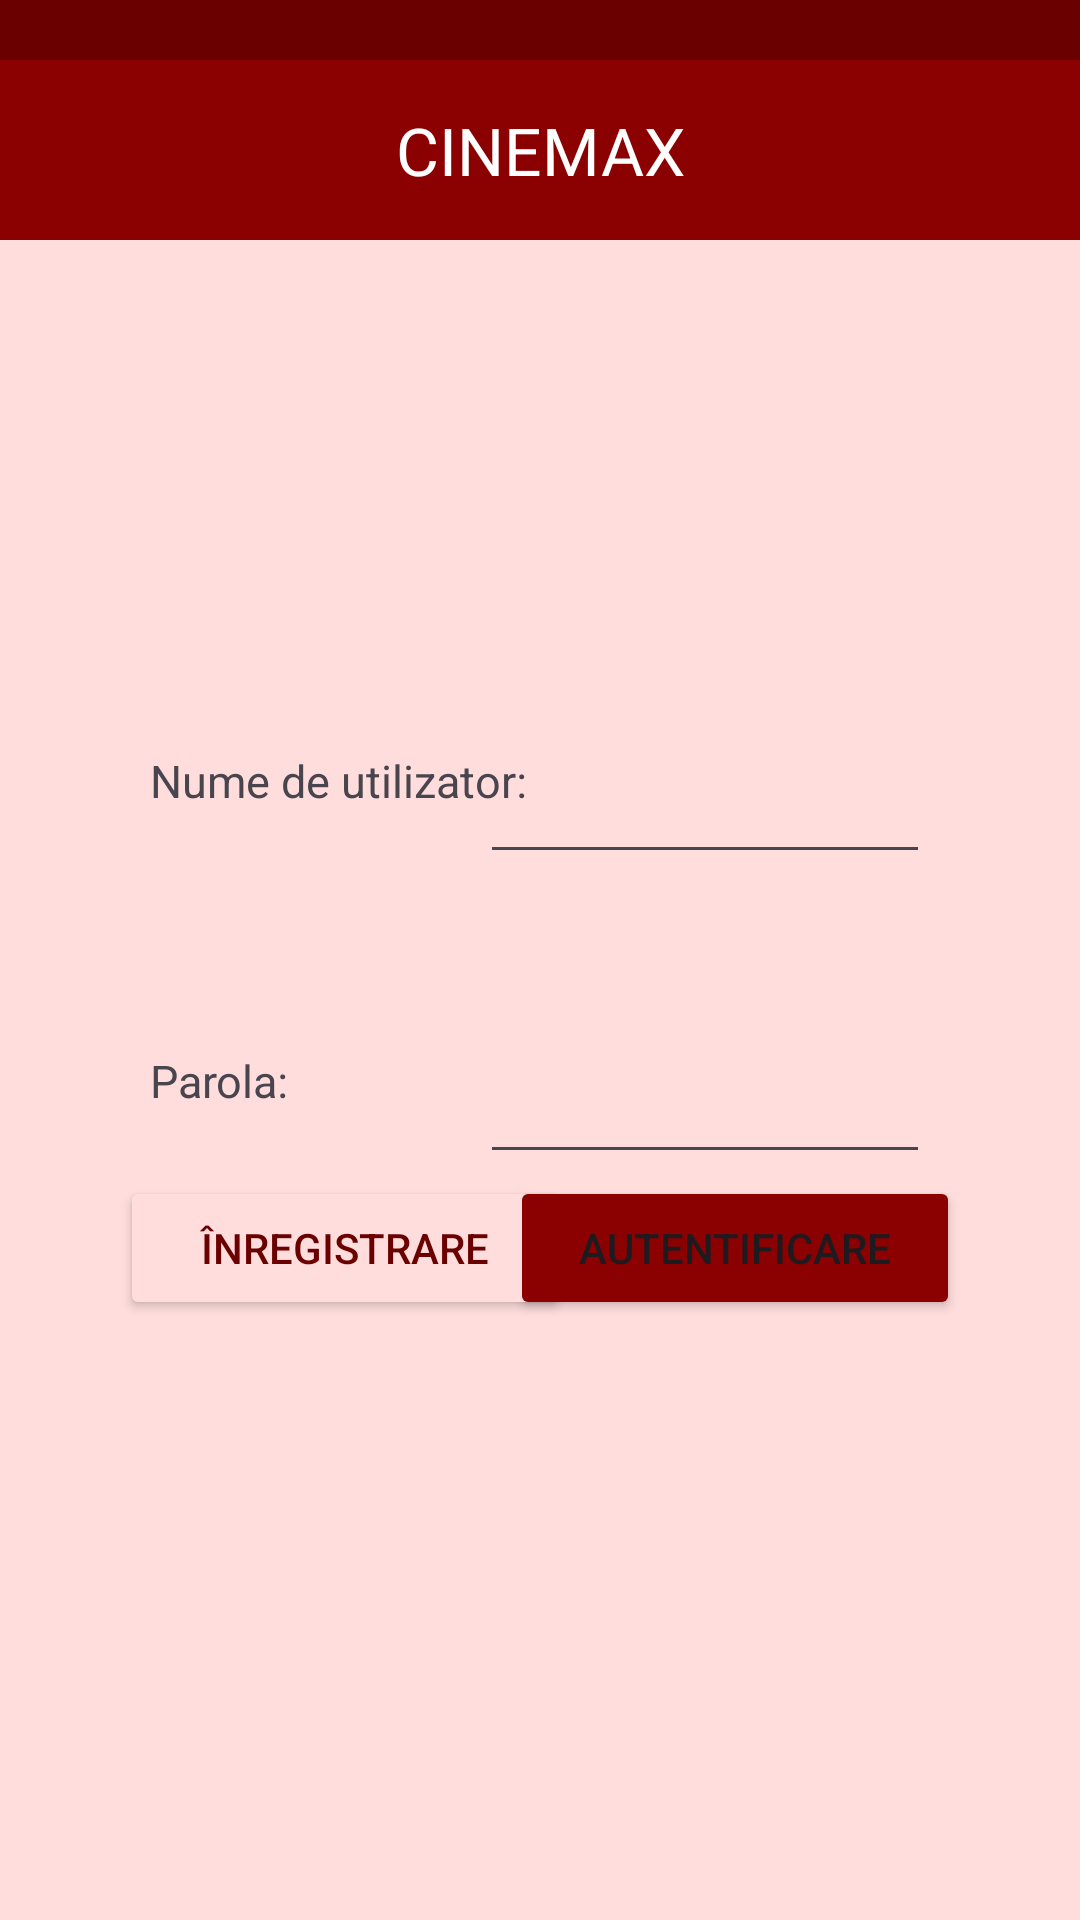

Here is an Android app screen rendered from its layout file. Give the layout XML and the strings, colors and styles it references.
<!-- AndroidManifest.xml: application theme Theme.ProiectFinal -->
<!-- res/layout/activity_login.xml -->
<?xml version="1.0" encoding="utf-8"?>
<androidx.constraintlayout.widget.ConstraintLayout xmlns:android="http://schemas.android.com/apk/res/android"
    xmlns:app="http://schemas.android.com/apk/res-auto"
    xmlns:tools="http://schemas.android.com/tools"
    android:id="@+id/main"
    android:layout_width="match_parent"
    android:layout_height="match_parent"
    android:background="@color/pale_red"
    tools:context=".LoginActivity">

    <TextView
        android:id="@+id/actionBar"
        android:layout_width="match_parent"
        android:layout_height="20dp"
        android:background="@color/darkest_red"
        app:layout_constraintRight_toRightOf="parent"
        app:layout_constraintTop_toTopOf="parent" />

    <TextView
        android:layout_width="match_parent"
        android:layout_height="60dp"
        android:background="@color/dark_red"
        android:textColor="@color/white"
        android:textAlignment="center"
        android:gravity="center"
        android:textSize='22sp'
        android:text="CINEMAX"
        app:layout_constraintTop_toBottomOf="@id/actionBar"/>

    <TextView
        android:id="@+id/usernameTV"
        android:layout_width="150dp"
        android:layout_height="wrap_content"
        android:textSize='15sp'
        android:text="Nume de utilizator: "
        android:layout_marginTop="250dp"
        android:layout_marginLeft="50dp"
        app:layout_constraintTop_toTopOf="parent"
        app:layout_constraintLeft_toLeftOf="parent" />

    <EditText
        android:id="@+id/login_username"
        android:layout_width="150dp"
        android:layout_height="wrap_content"
        android:layout_marginRight="50dp"
        app:layout_constraintTop_toTopOf="@id/usernameTV"
        app:layout_constraintRight_toRightOf="parent"/>

    <TextView
        android:id="@+id/passwordTV"
        android:layout_width="150dp"
        android:layout_height="wrap_content"
        android:textSize='15sp'
        android:text="Parola: "
        android:layout_marginTop="350dp"
        android:layout_marginLeft="50dp"
        app:layout_constraintTop_toTopOf="parent"
        app:layout_constraintLeft_toLeftOf="parent" />

    <EditText
        android:id="@+id/login_password"
        android:layout_width="150dp"
        android:layout_height="wrap_content"
        android:layout_marginRight="50dp"
        app:layout_constraintTop_toTopOf="@id/passwordTV"
        app:layout_constraintRight_toRightOf="parent"
        android:inputType="textPassword"/>

    <Button
        android:id="@+id/signup_button"
        android:text="Înregistrare"
        android:layout_width="150dp"
        android:layout_height="wrap_content"
        android:layout_marginBottom="200dp"
        android:layout_marginLeft="40dp"
        android:backgroundTint="@color/pale_red"
        android:textColor="@color/darkest_red"
        app:layout_constraintBottom_toBottomOf="parent"
        app:layout_constraintLeft_toLeftOf="parent"/>

    <Button
        android:id="@+id/login_button"
        android:text="Autentificare"
        android:layout_width="150dp"
        android:layout_height="wrap_content"
        android:layout_marginBottom="200dp"
        android:layout_marginRight="40dp"
        android:backgroundTint="@color/dark_red"
        app:layout_constraintBottom_toBottomOf="parent"
        app:layout_constraintRight_toRightOf="parent"/>



</androidx.constraintlayout.widget.ConstraintLayout>
<!-- resources referenced by this layout -->
<resources>
  <color name="dark_red">#8B0000</color>
  <color name="darkest_red">#6B0000</color>
  <color name="pale_red">#FFDDDD</color>
  <color name="white">#FFFFFFFF</color>
  <style name="Theme.ProiectFinal" parent="Base.Theme.ProiectFinal" />
  <style name="Base.Theme.ProiectFinal" parent="Theme.Material3.DayNight.NoActionBar">
          
          
      </style>
</resources>
